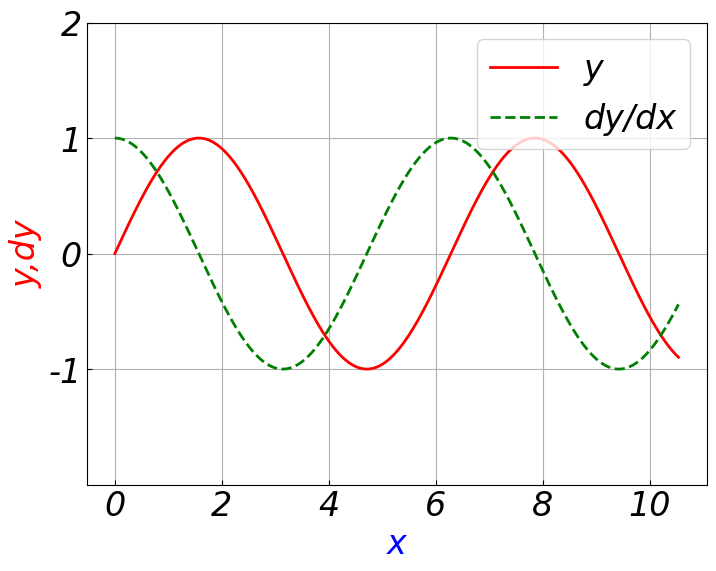

The matplotlib source for this figure:
#03-odeint.py 
import matplotlib  as mpl
import matplotlib.pyplot as plt
import numpy as np
from scipy.integrate import odeint
#设置刻度线朝内
plt.rcParams['xtick.direction'] = 'in'
plt.rcParams['ytick.direction'] = 'in'
#全局设置字体
mpl.rcParams["font.sans-serif"]=["FangSong"]#保证显示中文字
mpl.rcParams["axes.unicode_minus"]=False#保证负号显示
mpl.rcParams["font.size"] = 24#设置字体大小
mpl.rcParams["font.style"] = "oblique"#设置字体风格，倾斜与否
mpl.rcParams["font.weight"] ="normal"# "normal",=500，设置字体粗细

def dy(y,x):#注意是参数y在前面
    #ddy =y**2*np.cos(x)
    ddy=np.cos(x)
    #ddy=np.cos(6*x)+0.8*np.sin(6*x)
    return ddy 
x=np.arange(0,10.55,0.01)#确定自变量范围
y0=0# 确定初始状态
result =odeint(dy, y0, x)
ddy=dy(result[:],x[:])
print(ddy)
#for i in range(int(len(x)/2)):
     #print(f"x={2*(i+1)*0.05:.2f},y={result[2*(i+1)-1,0]:.5f}")
print(result.T)
plt.figure(figsize=(8,6), dpi=80)# 创建一个 8 * 6 点（point）的图，并设置分辨率为 80
# 绘制温度曲线，使用红色、连续的、宽度为 2（像素）的线条
plt.plot(x, result[:], label='y',color="red", linewidth=2, linestyle="-")
# 绘制温度变化速率曲线，使用绿色的、虚线、宽度为 2 （像素）的线条
plt.plot(x, ddy[:], label='dy/dx',color="green", linewidth=2.0, linestyle="--")
plt.xticks()
ymin=[min(result[:]),min(ddy[:])]
ymax=[max(result[:]),max(ddy[:])]
plt.ylim(min(ymin)-1,max(ymax)+1)# 设置纵轴的上下限
plt.xlabel('x',color='blue')# 设置x轴描述信息
plt.ylabel('y,dy',color='red')# 设置y轴描述信息
plt.yticks()# 设置纵轴刻度
plt.legend()
plt.grid(True)
plt.savefig("g:\\odeint_03.png",dpi=72)# 以分辨率 72 来保存图片
plt.show()# 在屏幕上显示